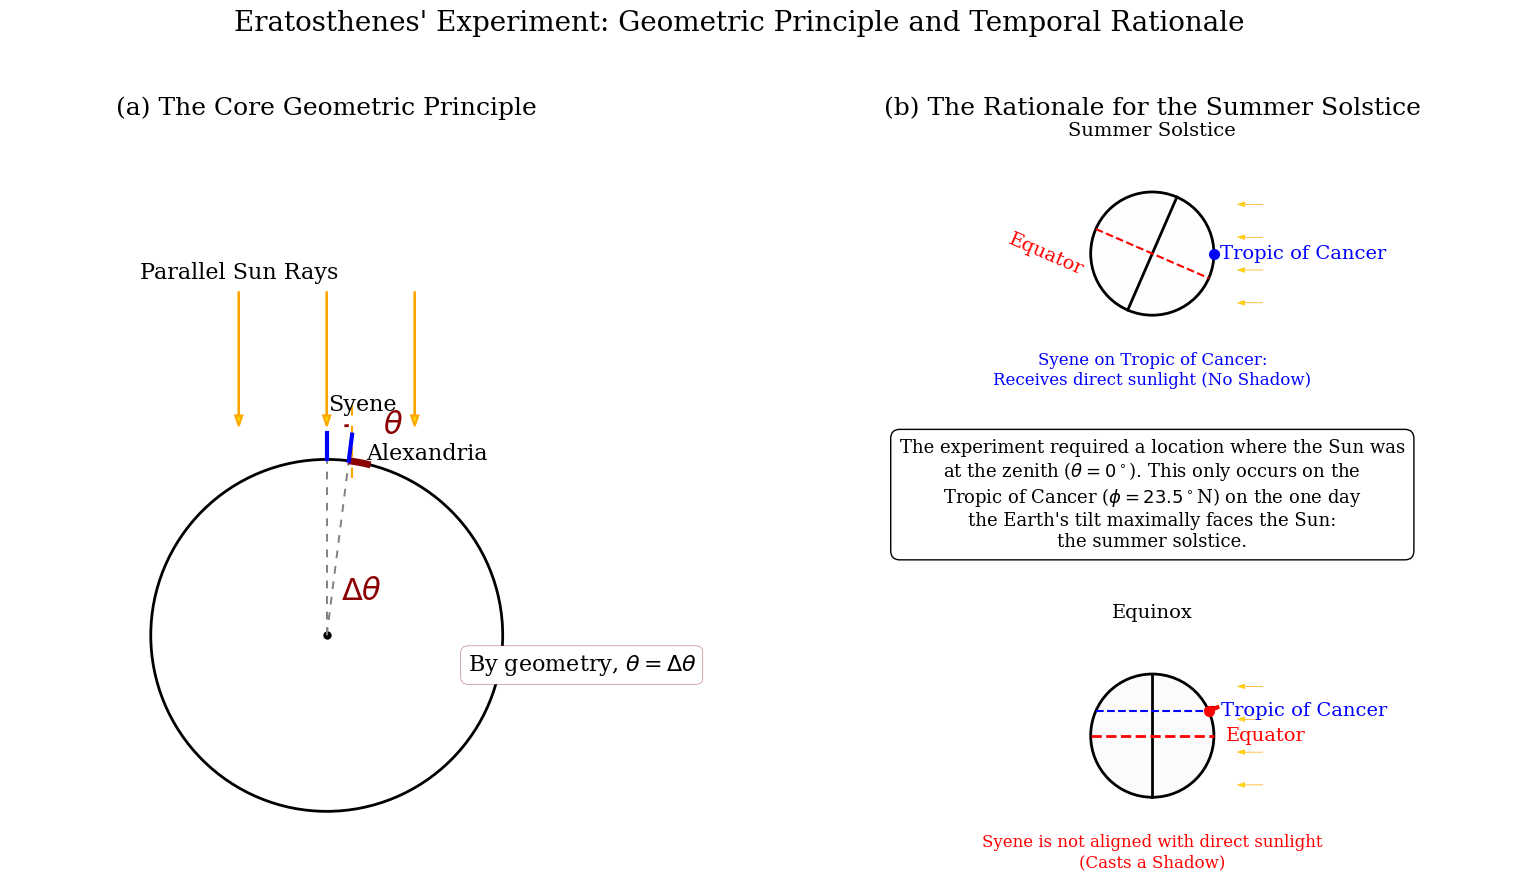

The matplotlib source for this figure:
import matplotlib.pyplot as plt
import matplotlib.patches as patches
import matplotlib.gridspec as gridspec
import numpy as np

# --- Setup for Professional Publication Quality ---
plt.style.use('seaborn-v0_8-paper')
plt.rcParams['font.family'] = 'serif'
plt.rcParams['font.serif'] = ['Times New Roman', 'DejaVu Serif']
plt.rcParams['font.size'] = 14
plt.rcParams['axes.labelsize'] = 14
plt.rcParams['legend.fontsize'] = 12
plt.rcParams['figure.autolayout'] = False

# --- Figure and Layout Setup ---
fig = plt.figure(figsize=(16, 9))
gs = gridspec.GridSpec(2, 2, figure=fig, width_ratios=[1, 1], height_ratios=[1, 1])
fig.suptitle("Eratosthenes' Experiment: Geometric Principle and Temporal Rationale", fontsize=20)

# =============================================================================
# PANEL (a): The Core Geometric Principle
# =============================================================================
ax1 = fig.add_subplot(gs[:, 0])
ax1.set_aspect('equal')
ax1.axis('off')
ax1.set_title("(a) The Core Geometric Principle", fontsize=18, pad=20)
R = 1.0
angle_deg = 7.2
angle_rad = np.deg2rad(angle_deg)
earth_a = patches.Circle((0, 0), R, facecolor="#ffffff", edgecolor='black', linewidth=2, zorder=2)
ax1.add_patch(earth_a)
ax1.plot(0, 0, 'ko', markersize=6, zorder=3)
gnomon_height = 0.15
syene_pos = (0, R)
alexandria_angle_from_top = np.pi / 2 - angle_rad
alexandria_pos = (R * np.cos(alexandria_angle_from_top), R * np.sin(alexandria_angle_from_top))
alexandria_gnomon_top = (alexandria_pos[0] * (1 + gnomon_height / R), alexandria_pos[1] * (1 + gnomon_height / R))
ax1.plot([syene_pos[0], syene_pos[0]], [syene_pos[1], syene_pos[1] + gnomon_height], 'b-', linewidth=3, zorder=4)
ax1.plot([alexandria_pos[0], alexandria_gnomon_top[0]], [alexandria_pos[1], alexandria_gnomon_top[1]], 'b-', linewidth=3, zorder=4)
ax1.plot([0, syene_pos[0]], [0, syene_pos[1]], color='gray', linestyle='--', dashes=(4, 4), zorder=3)
ax1.plot([0, alexandria_pos[0]], [0, alexandria_pos[1]], color='gray', linestyle='--', dashes=(4, 4), zorder=3)
ray_length = 0.7
for x_pos in [-0.5, 0, 0.5]:
    ax1.arrow(x_pos, R + gnomon_height + ray_length + 0.1, 0, -ray_length,
              head_width=0.04, head_length=0.06, fc='gold', ec='orange', linewidth=1.5, zorder=1)
ax1.plot([alexandria_gnomon_top[0], alexandria_gnomon_top[0]], [alexandria_pos[1] - 0.1, alexandria_gnomon_top[1] + 0.2],
         '--', color='orange', dashes=(5, 5), lw=1.5, zorder=3)
ax1.text(syene_pos[0] + 0.01, syene_pos[1] + gnomon_height + 0.1, 'Syene', ha='left', va='bottom', fontsize=16)
ax1.text(alexandria_pos[0] + 0.1, alexandria_pos[1] + 0.1, 'Alexandria', ha='left', va='top', fontsize=16)
ax1.text(-0.5, R + gnomon_height + ray_length + 0.15, "Parallel Sun Rays", ha='center', va='bottom', fontsize=16)
central_arc = patches.Arc((0, 0), 0.6, 0.6, theta1=np.rad2deg(alexandria_angle_from_top), theta2=90, color='darkred', lw=2)
ax1.add_patch(central_arc)
ax1.text(0.2, 0.25, r'$\Delta\theta$', ha='center', va='center', fontsize=22, color='darkred')
shadow_arc = patches.Arc(alexandria_pos, 0.4, 0.4, theta1=90, theta2=90 + angle_deg, color='darkred', lw=2)
ax1.add_patch(shadow_arc)
ax1.text(alexandria_pos[0] + 0.25, alexandria_pos[1] + 0.2, r'$\theta$', ha='center', va='center', fontsize=22, color='darkred')
shadow_on_surface = patches.Arc((0, 0), 2 * R, 2 * R,
                                theta1=np.rad2deg(alexandria_angle_from_top - angle_rad),
                                theta2=np.rad2deg(alexandria_angle_from_top),
                                color='darkred', lw=5, zorder=3)
ax1.add_patch(shadow_on_surface)
ax1.text(0.8, -0.2, r"By geometry, $\theta = \Delta\theta$", fontsize=16, bbox=dict(fc='white', ec='darkred', boxstyle='round,pad=0.3'))
ax1.set_xlim(-1.8, 1.8)
ax1.set_ylim(-1.2, 2.8)

# =============================================================================
# PANEL (b): The Rationale for the Summer Solstice (GEOMETRY CORRECTED)
# =============================================================================
ax_b_container = fig.add_subplot(gs[:, 1])
ax_b_container.axis('off')
ax_b_container.set_title("(b) The Rationale for the Summer Solstice", fontsize=18, pad=20)

def setup_earth_ax(ax):
    ax.set_aspect('equal', adjustable='box')
    ax.set_xlim(-1.8, 1.8)
    ax.set_ylim(-1.8, 1.8)
    ax.axis('off')
    for y_ray in np.linspace(-0.8, 0.8, 4):
        ax.arrow(2.2, y_ray, -0.7, 0, head_width=0.08, head_length=0.12, fc='gold', ec='orange', zorder=1)

gs_b = gridspec.GridSpecFromSubplotSpec(3, 1, subplot_spec=gs[:, 1], hspace=0.2, height_ratios=[1, 0.8, 1])
ax_solstice = fig.add_subplot(gs_b[0, 0])
ax_equinox = fig.add_subplot(gs_b[2, 0])
ax_text = fig.add_subplot(gs_b[1, 0])
ax_text.axis('off')

# --- Solstice Sub-panel (Corrected Geometry) ---
ax_solstice.set_title("Summer Solstice", fontsize=14, pad=5)
setup_earth_ax(ax_solstice)
tilt_deg = 23.5
tilt_rad = np.deg2rad(tilt_deg)
earth_b1 = patches.Circle((0, 0), R, facecolor="#fefefe", edgecolor='k', linewidth=2, zorder=2)
ax_solstice.add_patch(earth_b1)

# Axis of rotation is tilted towards sun (slope = cot(90-tilt) = tan(tilt)) - Correction, slope is cot(tilt)
x_ax = R * np.cos(np.pi/2 - tilt_rad)
y_ax = R * np.sin(np.pi/2 - tilt_rad)
ax_solstice.plot([-x_ax, x_ax], [-y_ax, y_ax], 'k-', lw=2, zorder=3)

# Equator plane is perpendicular to axis (slope = -tan(tilt))
x_eq = R * np.cos(tilt_rad)
y_eq = R * np.sin(tilt_rad)
ax_solstice.plot([-x_eq, x_eq], [y_eq, -y_eq], 'r--', lw=1.5, zorder=4)
ax_solstice.text(-x_eq - 0.15, y_eq - 0.015, "Equator", color='red', ha='right', va='top', rotation=-tilt_deg)

# Syene is at the subsolar point (R, 0), which by definition is on the Tropic of Cancer
syene_solstice_pos = (R, 0)
ax_solstice.plot(*syene_solstice_pos, 'bo', markersize=8, zorder=5)
ax_solstice.annotate('Tropic of Cancer',
                     xy=syene_solstice_pos, xytext=(R + 0.1, 0),
                     ha='left', va='center', color='blue')

ax_solstice.text(0, -1.9, 'Syene on Tropic of Cancer:\nReceives direct sunlight (No Shadow)', 
                 ha='center', va='center', color='blue', fontsize=12)

# --- Equinox Sub-panel (Shadow Corrected) ---
ax_equinox.set_title("Equinox", fontsize=14, pad=5)
setup_earth_ax(ax_equinox)
lat_rad = np.deg2rad(23.5)
earth_b2 = patches.Circle((0, 0), R, facecolor="#fbfbfb", edgecolor='k', linewidth=2, zorder=2)
ax_equinox.add_patch(earth_b2)
ax_equinox.plot([0, 0], [-R, R], 'k-', lw=2, zorder=3)
ax_equinox.plot([-R, R], [0, 0], 'r--', lw=2, zorder=4)
ax_equinox.text(R + 0.2, 0, "Equator", color='red', ha='left', va='center')
y_tropic = R * np.sin(lat_rad)
x_tropic = R * np.cos(lat_rad)
ax_equinox.plot([-x_tropic, x_tropic], [y_tropic, y_tropic], 'b--', lw=1.5, zorder=4)
ax_equinox.text(x_tropic + 0.2, y_tropic, "Tropic of Cancer", color='blue', ha='left', va='center')
syene_equinox_pos = (R * np.cos(lat_rad), R * np.sin(lat_rad))
gnomon_h = 0.15
gnomon_tip = ((R + gnomon_h) * np.cos(lat_rad), (R + gnomon_h) * np.sin(lat_rad))
ax_equinox.plot(*syene_equinox_pos, 'ro', markersize=8, zorder=5)
ax_equinox.plot([syene_equinox_pos[0], gnomon_tip[0]], [syene_equinox_pos[1], gnomon_tip[1]], 'r-', lw=3, zorder=5)
shadow_end_y = gnomon_tip[1]
shadow_end_x = np.sqrt(R**2 - shadow_end_y**2)
ax_equinox.plot([gnomon_tip[0], shadow_end_x], [gnomon_tip[1], shadow_end_y], 'darkred', linestyle='--', dashes=(4,4), lw=1.5, zorder=4)

# FIX: Ensure theta1 < theta2 for patches.Arc to draw a small CCW arc
shadow_angle_start_rad = np.arctan2(shadow_end_y, shadow_end_x)
theta1 = np.rad2deg(lat_rad)
theta2 = np.rad2deg(shadow_angle_start_rad)
shadow_arc = patches.Arc((0,0), 2*R, 2*R, 
                         theta1=theta1, 
                         theta2=theta2, 
                         color='darkred', lw=5, zorder=4)
ax_equinox.add_patch(shadow_arc)

ax_equinox.text(0, -1.9, 'Syene is not aligned with direct sunlight\n(Casts a Shadow)', 
                  ha='center', va='center', color='red', fontsize=12)

# --- Central Explanation Text ---
ax_text.text(0.5, 0.5,
             "The experiment required a location where the Sun was\n"
             r"at the zenith ($\theta=0^\circ$). This only occurs on the" "\n"
             r"Tropic of Cancer ($\phi=23.5^\circ$N) on the one day" "\n"
             "the Earth's tilt maximally faces the Sun:\n"
             "the summer solstice.",
             ha='center', va='center', fontsize=13,
             bbox=dict(boxstyle="round,pad=0.5", fc="white", ec="black", lw=1))

# --- Final Figure Touches ---
fig.tight_layout(rect=[0, 0, 1, 0.96])
plt.savefig("Eratosthenes_Experiment_Final_Corrected.png", dpi=300, bbox_inches='tight')
plt.show()